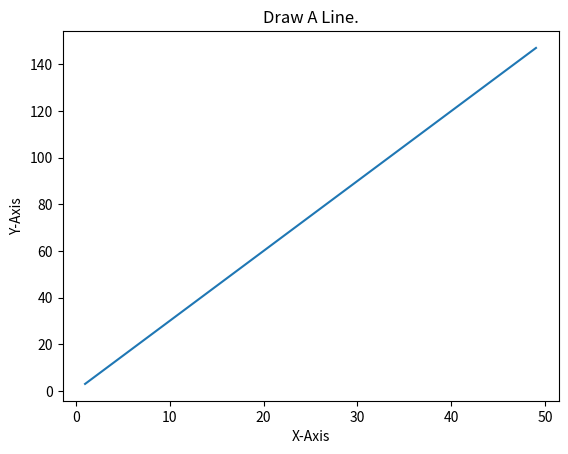

The matplotlib source for this figure:
import matplotlib.pyplot as plt

x = range(1, 50)

y = [value * 3 for value in x]

plt.plot(x, y)

plt.xlabel('X-Axis')

plt.ylabel('Y-Axis')

plt.title('Draw A Line.')

plt.show()
